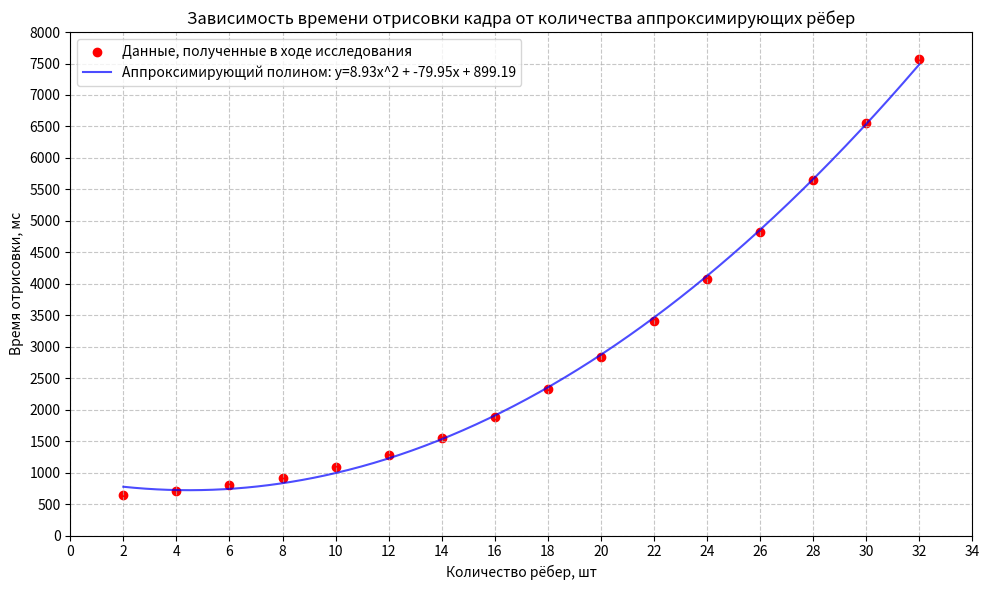

Python code for this plot:
import matplotlib.pyplot as plt
import numpy as np

# Данные для графика
edges = [2, 4, 6, 8, 10, 12, 14, 16, 18, 20, 22, 24, 26, 28, 30, 32]
render_time = [642, 707, 798, 921, 1084, 1280, 1545, 1883, 2321, 2832, 3410, 4069, 4822, 5646, 6560, 7569]

# Построение графика
plt.figure(figsize=(10, 6))

# График
# plt.scatter(edges, render_time, color='red', label='Данные, полученные в ходе исследования')
# coeffs = np.polyfit(edges, render_time, 4)  # Кубическая аппроксимация
# quad = np.poly1d(coeffs)
# x = np.linspace(min(edges), max(edges), 500)
# plt.plot(x, quad(x), linestyle='-', color='blue', alpha=0.7, label=f'Аппроксимирующий полином: y={coeffs[0]:.4f}x^4 + {coeffs[1]:.4f}x^3 + {coeffs[2]:.4f}x^2 + {coeffs[3]:.4f}x + {coeffs[4]:.4f}')
# print(f'y={coeffs[0]:.4f}x^4 + {coeffs[1]:.4f}x^3 + {coeffs[2]:.4f}x^2 + {coeffs[3]:.4f}x + {coeffs[4]:.4f}')
plt.scatter(edges, render_time, color='red', label='Данные, полученные в ходе исследования')
coeffs = np.polyfit(edges, render_time, 2)
quad = np.poly1d(coeffs)
x = np.linspace(min(edges), max(edges), 500)
plt.plot(x, quad(x), linestyle='-', color='blue', alpha=0.7, label=f'Аппроксимирующий полином: y={coeffs[0]:.2f}x^2 + {coeffs[1]:.2f}x + {coeffs[2]:.2f}')

# Настройки графика
plt.title('Зависимость времени отрисовки кадра от количества аппроксимирующих рёбер')
plt.xlabel('Количество рёбер, шт')
plt.ylabel('Время отрисовки, мс')
plt.grid(True, linestyle='--', alpha=0.7)
plt.legend()

# Более частые засечки на осях
plt.xticks(np.arange(0, 35, 2))
plt.yticks(np.arange(0, 8001, 500))

plt.tight_layout()

# Сохранение графика и отображение
plt.savefig('render_time_edges_graph.png')
plt.show()
